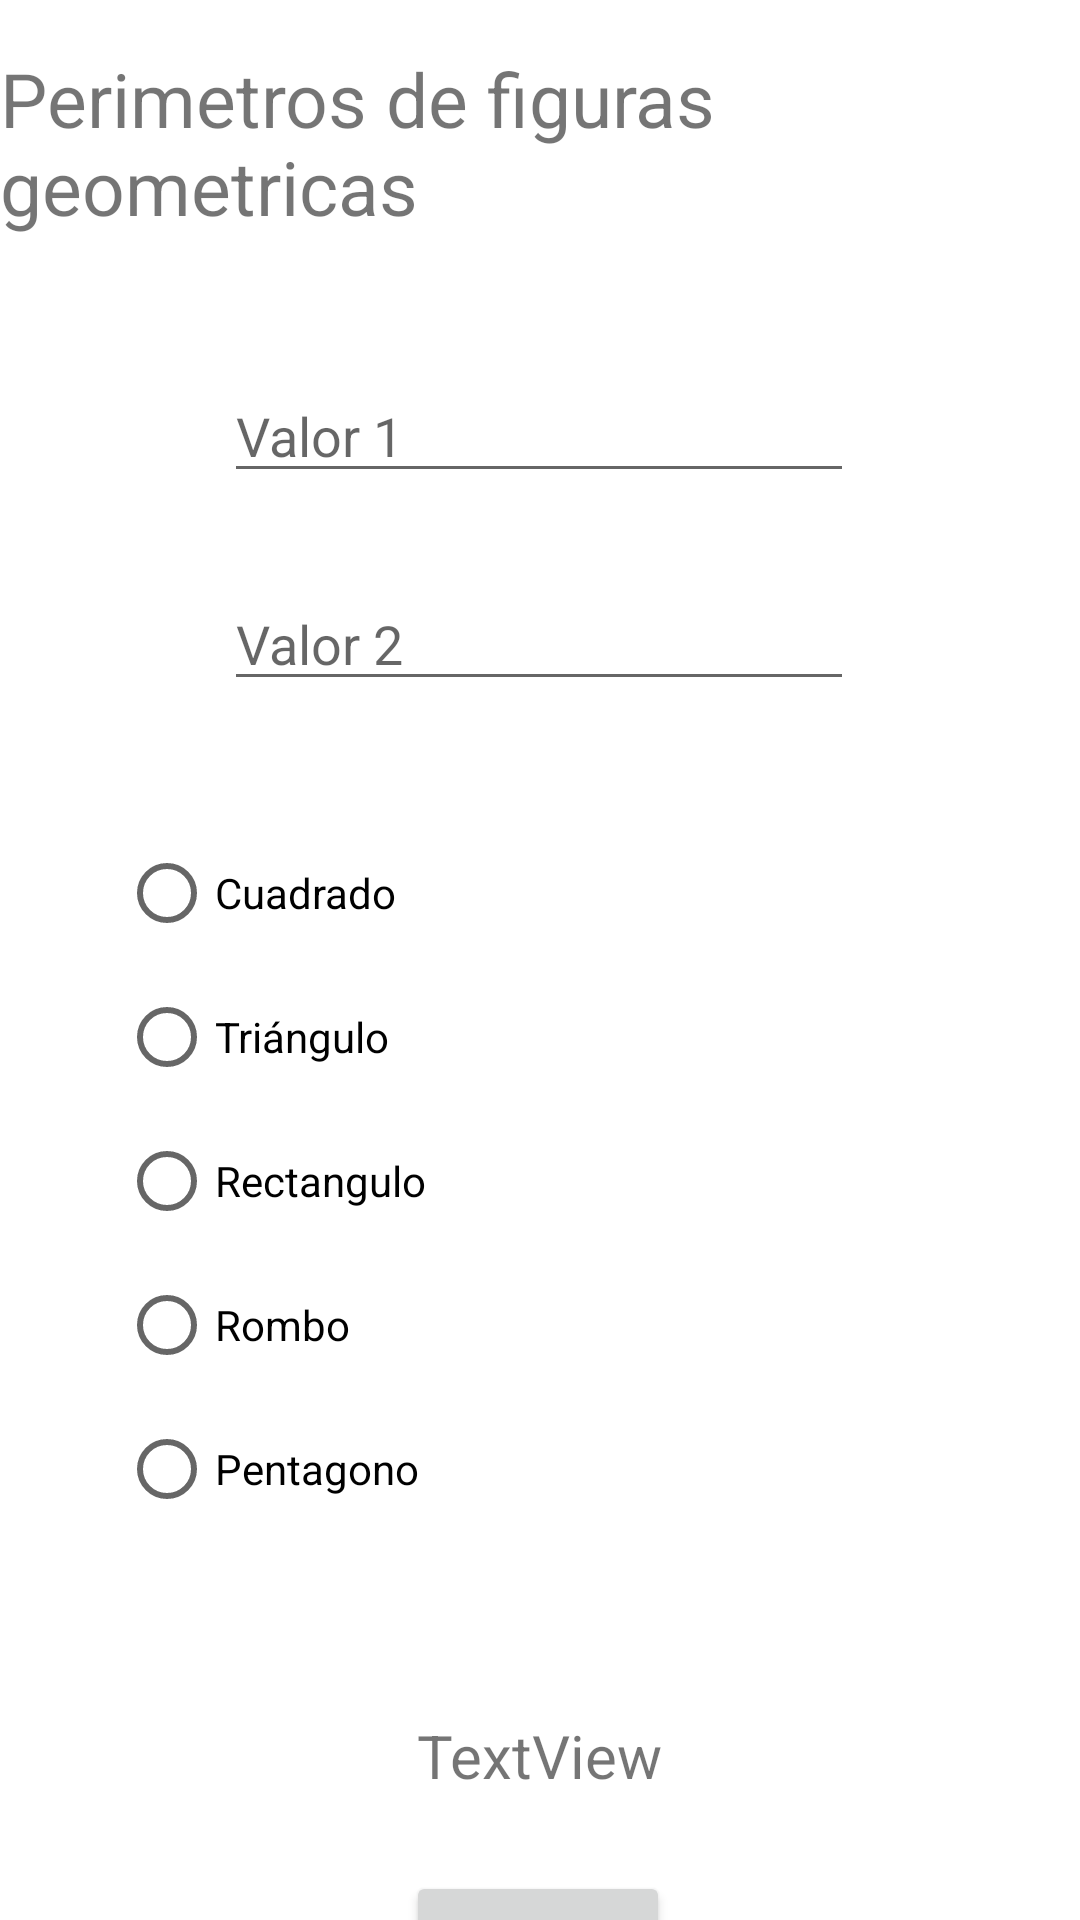

The Android layout XML behind this screen, and the referenced resources:
<!-- AndroidManifest.xml: application theme Theme.Practicas_GeorginaGV -->
<!-- res/layout/activity_perimetros.xml -->
<?xml version="1.0" encoding="utf-8"?>
<androidx.constraintlayout.widget.ConstraintLayout xmlns:android="http://schemas.android.com/apk/res/android"
    xmlns:app="http://schemas.android.com/apk/res-auto"
    xmlns:tools="http://schemas.android.com/tools"
    android:layout_width="match_parent"
    android:layout_height="match_parent"
    tools:context=".perimetros">

    <TextView
        android:id="@+id/titulo"
        android:layout_width="match_parent"
        android:layout_height="wrap_content"
        android:layout_marginTop="16dp"
        android:text="Perimetros de figuras geometricas"
        android:textSize="25dp"
        app:layout_constraintEnd_toEndOf="parent"
        app:layout_constraintHorizontal_bias="0.0"
        app:layout_constraintStart_toStartOf="parent"
        app:layout_constraintTop_toTopOf="parent" />

    <EditText
        android:id="@+id/valor1"
        android:layout_width="wrap_content"
        android:layout_height="wrap_content"
        android:layout_marginTop="44dp"
        android:ems="10"
        android:hint="Valor 1"
        android:inputType="textPersonName"
        app:layout_constraintEnd_toEndOf="parent"
        app:layout_constraintHorizontal_bias="0.497"
        app:layout_constraintStart_toStartOf="parent"
        app:layout_constraintTop_toBottomOf="@+id/titulo" />

    <EditText
        android:id="@+id/valor2"
        android:layout_width="wrap_content"
        android:layout_height="wrap_content"
        android:layout_marginTop="28dp"
        android:ems="10"
        android:hint="Valor 2"
        android:inputType="textPersonName"
        app:layout_constraintEnd_toEndOf="parent"
        app:layout_constraintHorizontal_bias="0.497"
        app:layout_constraintStart_toStartOf="parent"
        app:layout_constraintTop_toBottomOf="@+id/valor1" />

    <RadioGroup
        android:id="@+id/RGroup"
        android:layout_width="281dp"
        android:layout_height="266dp"
        android:layout_marginTop="40dp"
        app:layout_constraintEnd_toEndOf="parent"
        app:layout_constraintStart_toStartOf="parent"
        app:layout_constraintTop_toBottomOf="@+id/valor2">

        <RadioButton
            android:id="@+id/cuadrado"
            android:layout_width="129dp"
            android:layout_height="wrap_content"
            android:text="Cuadrado" />

        <RadioButton
            android:id="@+id/triangulo"
            android:layout_width="129dp"
            android:layout_height="wrap_content"
            android:text="Triángulo" />

        <RadioButton
            android:id="@+id/rectangulo"
            android:layout_width="127dp"
            android:layout_height="wrap_content"
            android:text="Rectangulo"
            app:layout_constraintBottom_toBottomOf="parent"
            app:layout_constraintTop_toTopOf="parent" />

        <RadioButton
            android:id="@+id/rombo"
            android:layout_width="129dp"
            android:layout_height="wrap_content"
            android:text="Rombo" />

        <RadioButton
            android:id="@+id/pentagono"
            android:layout_width="127dp"
            android:layout_height="wrap_content"
            android:text="Pentagono" />
    </RadioGroup>

    <TextView
        android:id="@+id/mens"
        android:layout_width="wrap_content"
        android:layout_height="wrap_content"
        android:layout_marginTop="32dp"
        android:text="TextView"
        android:textSize="20dp"
        app:layout_constraintEnd_toEndOf="parent"
        app:layout_constraintStart_toStartOf="parent"
        app:layout_constraintTop_toBottomOf="@+id/RGroup" />

    <Button
        android:id="@+id/btnA"
        android:layout_width="wrap_content"
        android:layout_height="wrap_content"
        android:layout_marginTop="84dp"
        android:text="Area"
        app:layout_constraintEnd_toEndOf="parent"
        app:layout_constraintHorizontal_bias="0.498"
        app:layout_constraintStart_toStartOf="parent"
        app:layout_constraintTop_toBottomOf="@+id/RGroup" />


</androidx.constraintlayout.widget.ConstraintLayout>
<!-- resources referenced by this layout -->
<resources>
  <style name="Theme.Practicas_GeorginaGV" parent="Theme.MaterialComponents.DayNight.DarkActionBar">
          
          <item name="colorPrimary">@color/purple_500</item>
          <item name="colorPrimaryVariant">@color/purple_700</item>
          <item name="colorOnPrimary">@color/white</item>
          
          <item name="colorSecondary">@color/teal_200</item>
          <item name="colorSecondaryVariant">@color/teal_700</item>
          <item name="colorOnSecondary">@color/black</item>
          
          <item name="android:statusBarColor" tools:targetApi="l">?attr/colorPrimaryVariant</item>
          
      </style>
  <color name="purple_500">#FF6200EE</color>
  <color name="purple_700">#FF3700B3</color>
  <color name="white">#FFFFFFFF</color>
  <color name="teal_200">#FF03DAC5</color>
  <color name="teal_700">#FF018786</color>
  <color name="black">#FF000000</color>
</resources>
